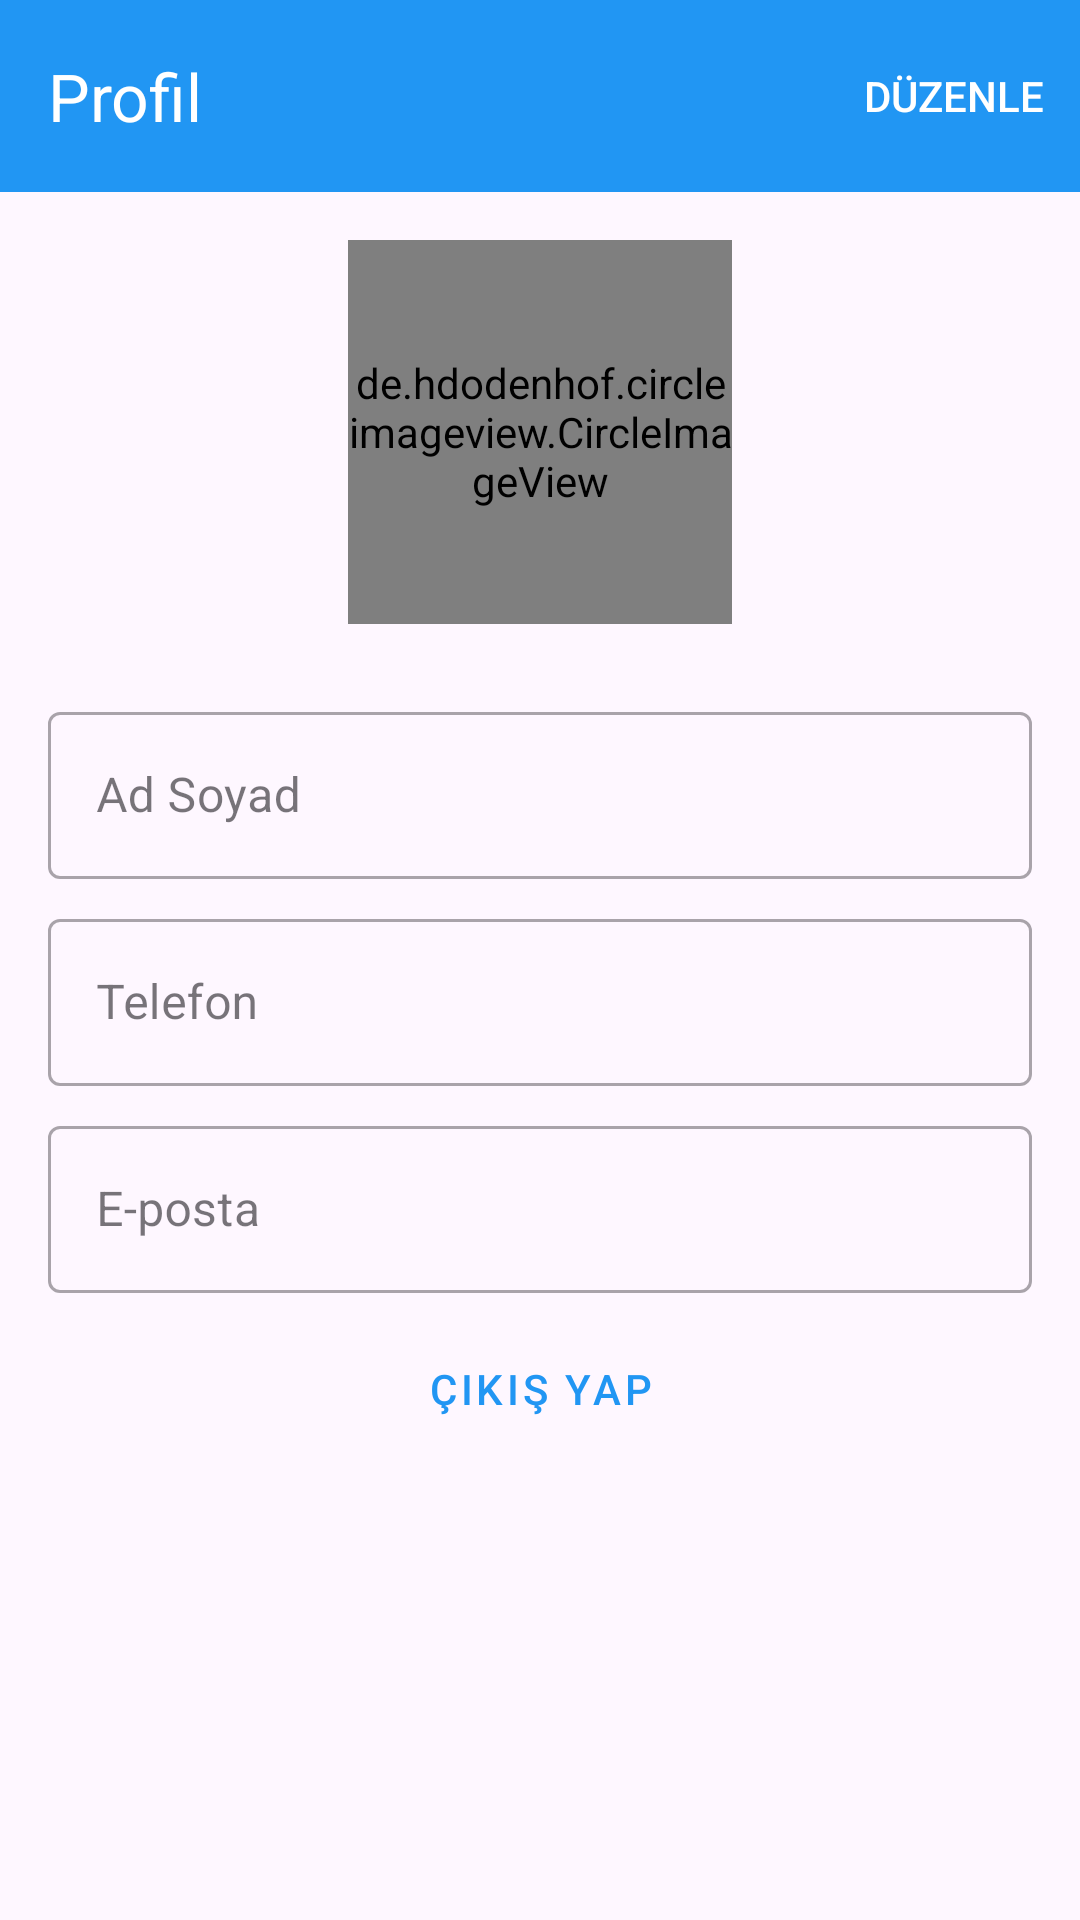

Here is an Android app screen rendered from its layout file. Give the layout XML and the strings, colors and styles it references.
<!-- AndroidManifest.xml: application theme Theme.NoteApp -->
<!-- res/layout/activity_profile.xml -->
<?xml version="1.0" encoding="utf-8"?>
<LinearLayout xmlns:android="http://schemas.android.com/apk/res/android"
    xmlns:app="http://schemas.android.com/apk/res-auto"
    android:layout_width="match_parent"
    android:layout_height="match_parent"
    android:orientation="vertical">

    <com.google.android.material.appbar.MaterialToolbar
        android:id="@+id/toolbar"
        android:layout_width="match_parent"
        android:layout_height="wrap_content"
        android:background="?attr/colorPrimary"
        android:elevation="4dp"
        android:theme="@style/ThemeOverlay.Material3.Dark.ActionBar"
        app:title="Profil"
        app:titleTextColor="@android:color/white"
        app:navigationIcon="@drawable/ic_arrow_back"
        app:menu="@menu/profile_menu" />

    <ScrollView
        android:layout_width="match_parent"
        android:layout_height="match_parent">

        <LinearLayout
            android:layout_width="match_parent"
            android:layout_height="wrap_content"
            android:orientation="vertical"
            android:padding="16dp"
            android:gravity="center_horizontal">

            <FrameLayout
                android:layout_width="wrap_content"
                android:layout_height="wrap_content"
                android:layout_marginBottom="24dp">

                <de.hdodenhof.circleimageview.CircleImageView
                    android:id="@+id/profile_avatar"
                    android:layout_width="128dp"
                    android:layout_height="128dp"
                    android:scaleType="centerCrop"
                    app:civ_border_width="2dp"
                    app:civ_border_color="?attr/colorPrimary"/>

                <ImageButton
                    android:id="@+id/btn_change_avatar"
                    android:layout_width="36dp"
                    android:layout_height="36dp"
                    android:layout_gravity="bottom|end"
                    android:background="@drawable/circle_background"
                    android:src="@drawable/ic_camera"
                    android:padding="8dp"
                    android:visibility="gone"/>
            </FrameLayout>

            <com.google.android.material.textfield.TextInputLayout
                android:layout_width="match_parent"
                android:layout_height="wrap_content"
                android:layout_marginBottom="8dp"
                style="@style/Widget.MaterialComponents.TextInputLayout.OutlinedBox">

                <com.google.android.material.textfield.TextInputEditText
                    android:id="@+id/edit_name"
                    android:layout_width="match_parent"
                    android:layout_height="wrap_content"
                    android:hint="@string/hint_name"
                    android:inputType="textPersonName"
                    android:enabled="false"/>
            </com.google.android.material.textfield.TextInputLayout>

            <com.google.android.material.textfield.TextInputLayout
                android:layout_width="match_parent"
                android:layout_height="wrap_content"
                android:layout_marginBottom="8dp"
                style="@style/Widget.MaterialComponents.TextInputLayout.OutlinedBox">

                <com.google.android.material.textfield.TextInputEditText
                    android:id="@+id/edit_phone"
                    android:layout_width="match_parent"
                    android:layout_height="wrap_content"
                    android:hint="@string/hint_phone"
                    android:inputType="phone"
                    android:enabled="false"/>
            </com.google.android.material.textfield.TextInputLayout>

            <com.google.android.material.textfield.TextInputLayout
                android:layout_width="match_parent"
                android:layout_height="wrap_content"
                android:layout_marginBottom="8dp"
                style="@style/Widget.MaterialComponents.TextInputLayout.OutlinedBox">

                <com.google.android.material.textfield.TextInputEditText
                    android:id="@+id/edit_email"
                    android:layout_width="match_parent"
                    android:layout_height="wrap_content"
                    android:hint="@string/hint_email"
                    android:inputType="textEmailAddress"
                    android:enabled="false"/>
            </com.google.android.material.textfield.TextInputLayout>

            <LinearLayout
                android:id="@+id/password_container"
                android:layout_width="match_parent"
                android:layout_height="wrap_content"
                android:orientation="vertical"
                android:visibility="gone">

                <com.google.android.material.textfield.TextInputLayout
                    android:layout_width="match_parent"
                    android:layout_height="wrap_content"
                    android:layout_marginBottom="8dp"
                    app:passwordToggleEnabled="true"
                    style="@style/Widget.MaterialComponents.TextInputLayout.OutlinedBox">

                    <com.google.android.material.textfield.TextInputEditText
                        android:id="@+id/edit_current_password"
                        android:layout_width="match_parent"
                        android:layout_height="wrap_content"
                        android:hint="@string/hint_current_password"
                        android:inputType="textPassword"/>
                </com.google.android.material.textfield.TextInputLayout>

                <com.google.android.material.textfield.TextInputLayout
                    android:layout_width="match_parent"
                    android:layout_height="wrap_content"
                    android:layout_marginBottom="16dp"
                    app:passwordToggleEnabled="true"
                    style="@style/Widget.MaterialComponents.TextInputLayout.OutlinedBox">

                    <com.google.android.material.textfield.TextInputEditText
                        android:id="@+id/edit_new_password"
                        android:layout_width="match_parent"
                        android:layout_height="wrap_content"
                        android:hint="@string/hint_new_password"
                        android:inputType="textPassword"/>
                </com.google.android.material.textfield.TextInputLayout>
            </LinearLayout>

            <Button
                android:id="@+id/btn_save"
                android:layout_width="match_parent"
                android:layout_height="wrap_content"
                android:text="@string/btn_save"
                android:layout_marginBottom="16dp"
                android:visibility="gone"/>

            <Button
                android:id="@+id/btn_logout"
                android:layout_width="match_parent"
                android:layout_height="wrap_content"
                android:text="@string/btn_logout"
                style="@style/Widget.MaterialComponents.Button.OutlinedButton"/>

        </LinearLayout>
    </ScrollView>
</LinearLayout>
<!-- resources referenced by this layout -->
<resources>
  <!-- drawable circle_background (drawable) -->
  <?xml version="1.0" encoding="utf-8"?>
  <shape xmlns:android="http://schemas.android.com/apk/res/android"
      android:shape="oval">
      <solid android:color="?attr/colorPrimary"/>
  </shape>
  <!-- drawable ic_camera (drawable) -->
  <vector android:height="24dp" android:tint="#FFFFFF"
      android:viewportHeight="24" android:viewportWidth="24"
      android:width="24dp" xmlns:android="http://schemas.android.com/apk/res/android">
      <path android:fillColor="@android:color/white" android:pathData="M12,12m-3.2,0a3.2,3.2 0,1 1,6.4 0a3.2,3.2 0,1 1,-6.4 0"/>
      <path android:fillColor="@android:color/white" android:pathData="M9,2L7.17,4L4,4c-1.1,0 -2,0.9 -2,2v12c0,1.1 0.9,2 2,2h16c1.1,0 2,-0.9 2,-2L22,6c0,-1.1 -0.9,-2 -2,-2h-3.17L15,2L9,2zM12,17c-2.76,0 -5,-2.24 -5,-5s2.24,-5 5,-5 5,2.24 5,5 -2.24,5 -5,5z"/>
  </vector>
  <string name="btn_logout">Çıkış Yap</string>
  <string name="btn_save">Değişiklikleri Kaydet</string>
  <string name="hint_current_password">Mevcut Şifre</string>
  <string name="hint_email">E-posta</string>
  <string name="hint_name">Ad Soyad</string>
  <string name="hint_new_password">Yeni Şifre</string>
  <string name="hint_phone">Telefon</string>
  <style name="Theme.NoteApp" parent="Theme.Material3.DayNight">
          <item name="colorPrimary">@color/primary</item>
          <item name="colorSecondary">@color/secondary</item>
          <item name="windowActionBar">false</item>
          <item name="windowNoTitle">true</item>
      </style>
  <color name="primary">#2196F3</color>
  <color name="secondary">#03DAC6</color>
</resources>
